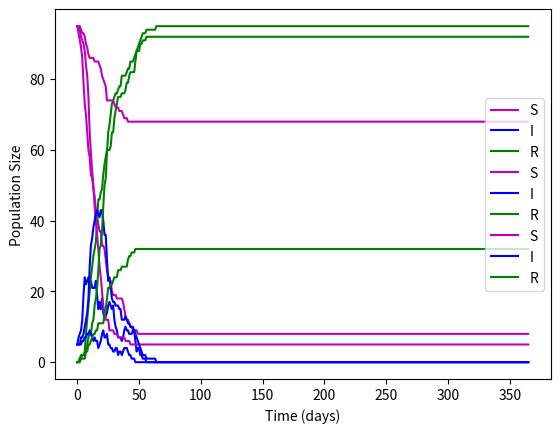

Recreate this plot in Python.
import matplotlib.pyplot as plt
import random

class Person(object):
    """
    A class used to represent an individual participating in the dynamics of the epidemy 

    ...

    Attributes
    ----------
    contacts: dict
        An empty dictionary in which the individual's contacts are recorded 
        with the contact time as the key and a list of the individuals with 
        whom there was contact as the value.
    
    tau : int
        The number of days that the individual will be infected
        (default 0).
    
    index : int
        The index with which the person is identified.
    
    status : dict
        A dictionary in which the individual's status at each time is recorded 
        with the time as the key and the population to which it belongs.
    
    age : int
        The age of the individual.
    
    comorbidities : list
        A list with the comorbidities of the individual 
        (default an empty list []).

    Methods
    -------
    set_tau():
        Sets the number of days that the infection will last depending
        on the comorbidities of the individual.
    
    set_status(t, s):
        Adds the status, s, of the individual at time, t, to the dictionary
        estatus.
        
    set_contact(t, person):
        It adds a contact with a person at the time t to the dictionary of 
        contacts.
        
    get_contacts():
        Prints the contacts of the individual at each time showing the time of
        the contact and a tuple containing the index of the person with whom 
        there was contact and the population to which it belongs.
    """
    
    def __init__(self, index, status, age, comorbidities = []):
        """
        Parameters
        ----------
        index : int
            The index with which the person is identified.
        
        status : dict
            A dictionary in which the individual's status at each time is recorded 
            with the time as the key and the population to which it belongs.
    
        age : int
            The age of the individual.
    
        comorbidities : list
            A list with the comorbidities of the individual 
            (default an empty list []).
        """
        
        self.contacts = {}
        self.tau = 0
        self.index = index
        self.status = status
        self.age = age
        self.comorbidities = comorbidities
        
    def set_tau(self, distribution, parameter):
        """Sets the number of days that the infection will last depending
        on the comorbidities of the individual.
        
        Parameters
        ----------
        distribution : function
            probability distribution of the length of the infectious state for an
            individual (tau).
        parameter : float
            parameter of the probability distribution of the length of the infectious 
            state for an individual (tau).
        """
        
        self.tau = distribution(parameter)

    def set_status(self, t, s):
        """Sets the status, s, of the individual at time, t, to the dictionary
        estatus.
        
        Parameters
        ----------
        t : int
            The time for which the status will be seted.
        s : str
            The population to which it the individual belongs at time t
            (S = susceptible, I = infected, R = removed).
        """
        
        self.status[t] = s

    def set_contact(self, t, person):
        """It adds a contact with a person at the time t to the dictionary of 
        contacts.
        
        This method receives as parameters the time in which the contact was made 
        and the person with whom it was made. If there has not been a contact in 
        that time, it creates a new time key and assigns it a list with the person 
        with whom there was contact. In case there was already a contact at that time, 
        the person is added to the contacts list.
        
        Parameters
        ----------
        t : int
            The time in which the contact happened.
        person : Person
            The individual with whom there was contact.
        """

        if t in self.contacts:
            self.contacts[t].append(person)
        else:
            self.contacts[t] = [person]

    def get_contacts(self):
        """Prints the contacts of the individual at each time showing the time of
        the contact and a tuple containing the index of the person with whom 
        there was contact and the population to which it belongs."""
        
        print("\nContactos para la persona {}:".format(self.index))
        for t in self.contacts:
            s = str(t)+ " :"
            for c in self.contacts[t]:
                s += " ({},{})".format(c.index,c.status[t])
            print(s)

    def __eq__(self, other):
        """
        We overwrite the method __eq__ in orther to give sense to the boolean
        operator == in the class Persona. In orther to overwirte this method
        we recibe as parameters the object itself and other object to compare.
        The new coparison criterion is the index.
        """
        return (self.index == other.index)

def Bernoulli(p):
    """Simulates a random variable with Bernoulli distribution
    with parameter p.
        
    Parameters
    ----------
    p : float
        The parameter of the Bernoulli distribution.

    Returns
    -------
    int
        0 or 1 depending of the result of the experiment
        
    """
    u = random.random()
    if u < p:
        return 1
    else:
        return 0

def Geometric(p):
    """Simulates a random variable with Gemoetric distribution
    with probability of success p.
        
    Parameters
    ----------
    p : float
        The probability of success of a Bernoulli trial.

    Returns
    -------
    L : int
        The number L of Bernoulli trials needed to get one success.
        
    """
    L = 0
    aux = 0
    while aux == 0:
        if Bernoulli(p) == 1:
            aux = 1
        L += 1
    return L

def Constant(c):
    """Simulates a random variable, X, with constant distribution.
        
    Parameters
    ----------
    c : float
        The constant such that P(X = c) = 1.

    Returns
    -------
    c : float
        The constant such that P(X = c) = 1.
        
    """
    return c

def Uniform(limits):
    """Simulates a random variable with Uniform distribution
    over the interval [limits[0],limits[1]].
        
    Parameters
    ----------
    limits : list
        List with the lower bownd of the interval where the random
        variable is defined as first item and the upper bownd
        as second item.

    Returns
    -------
    float
        A number between [limits[0],limits[1]].
    """
    return limits[0] + (limits[1]-limits[0])*random.random()

def GPSIR(S0, I0, R0, T, alpha, beta, tau_distribution = Geometric, 
          tau_parameter = 1/7, inoculation_distribution = Constant,
          inoculation_parameter = 1, inoculation_threshold = 1):
    """Simulates the dynamics of the epidemy
        
    Parameters
    ----------
    S0 : int
        Initial population of susceptible individuals.
    
    I0 : int
        Initial population of infected individuals.
    
    R0 : int
        Initial population of recovered individuals.
    
    T : int
        Number of days of the simulation.
    
    alpha: float
        Probability of formation of an edge.
    
    beta: float
        Probability of contagion given infectious contagion.
    
    tau_distribution : function, optional
        Distribution of the number of days that the individual 
        will be infected (default is Gemoetric).
    
    tau_parameter: float, optional
        Parameter of the distribution of the number of days that
        the individual will be infected (default is 1/7).
        
    inoculation_distribution: function, optional
        Distribution of the viral load to which a susceptible 
        individual is exposed in an infectious contact
        (default is Constant).
        
    inoculation_parameter: float, optional
        Parameter of the distribution of the viral load to 
        which a susceptible is exposed in an infectious contact
        (default is 1).
    
    inoculation_threshold: float, optional
        Viral load threshold for contagion (default is 1).
    

    Returns
    -------
    Population : list
        List with the individuals and their modified attributes after
        T days of contacts, infections and recoveries. 
        
    """

    Population = []

    # The susceptible are added to the population
    for i in range(1,S0+1):
        p = Person(i,{0:'S'},21)
        p.set_tau(tau_distribution,tau_parameter)
        Population.append(p)
    
    # The infected are added to the population
    for i in range(S0+1,S0+I0+1):
        p = Person(i,{0:'I'},21)
        p.set_tau(tau_distribution,tau_parameter)
        Population.append(p)

    # We iterate over the days of the simulation
    for t in range(1,T+1):

        # Iteration per day over each individual of the population
        for p1 in Population:

            # Iteration per individual over the rest of the population in 
            # orther to generate contats between individuals.
            for p2 in Population:
                if p1.status[t-1] == 'S' and p1 != p2 and Bernoulli(alpha):
                    p1.set_contact(t-1,p2)

            # Here starts the modification of the populations S, I, and R.

            # Modifications over the Suceptible population
            if p1.status[t-1] == 'S':
                
                # Case in which there were contacts
                if (t-1) in p1.contacts:
                    viral_load = 0
                    
                    # for each contact we check if there was efective infection
                    for contact in p1.contacts[t-1]:
                        if contact.status[t-1] == 'I' and Bernoulli(beta):
                            viral_load += inoculation_distribution(inoculation_parameter)
                    
                    # Case in which the viral load surpassed the inoculation threshold
                    if viral_load >= inoculation_threshold:
                        p1.set_status(t,'I')
                    
                    # Case in which the viral load did not surpassed the inoculation 
                    # threshold
                    else:
                        p1.set_status(t,'S')
                
                # Case in which there were no contacts
                else:
                    p1.set_status(t,'S')

            # Modifications over the Infected population
            elif p1.status[t-1] == 'I':
                
                # Case in which the days of infection aren´t over
                if p1.tau > 0:
                    p1.set_status(t,'I')
                    p1.tau -= 1
                
                # Case in which the days of infection are over
                else:
                    p1.set_status(t,'R')

            # Modifications over the Removed population
            else:
                p1.set_status(t,'R')
    
    return Population

def final_populations(Population):
    """Counts de number of susceptible, infected, and recovered individuals at the
    end of the simulation.
        
    This function receives as parameter the list of the population after the simulation 
    has been run. It counts the number of susceptible, infected, and recovered individuals 
    at the end of the simulation and prints them.
        
    Parameters
    ----------
    Population : list
        List with the individuals and their modified attributes after
        T days of contacts, infections and recoveries. 

    """
    Sf = 0; If = 0; Rf = 0;
    for person in Population:
        if person.status[365] == 'S':
            Sf += 1
        elif person.status[356] == 'I':
            If += 1
        else:
            Rf += 1
    print("Susceptible: {}\nInfectious: {}\nRemoved: {}".format(Sf,If,Rf))

def Plot_Dynamics(simulation, T):
    """Plots the evolution of the populations of susceptible,
    infected and removed individuals over time for a simulation.
        
    Parameters
    ----------
    simulation : list
        List of Persona objects obtained from the function Simulacion_Contagios. 

    T : int
        Number of days in the simulation
    """
        
    S = []; I = []; R = [];
    for t in range(T+1):
        St = 0; It = 0; Rt = 0;
        for person in simulation:
            if person.status[t] == 'S':
                St += 1
            elif person.status[t] == 'I':
                It += 1
            else:
                Rt += 1
        S.append(St)
        I.append(It)
        R.append(Rt)

    plt.plot(range(T+1), S, 'm', label = 'S')
    plt.plot(range(T+1), I, 'b', label = 'I')
    plt.plot(range(T+1), R, 'g', label = 'R')
    plt.legend()
    plt.xlabel('Time (days)')
    plt.ylabel('Population Size')
    plt.title('')
    plt.show()

def main():

    ## 1.1 SIMPLE MODEL
	
    # Results
    T = 365
    Population_11 = GPSIR(95,5,0,T,alpha = 0.1,beta = 0.03)

	# Final Number of Susceptible, Infected, and Removed Individuals
    print("\nFinal Number of Susceptible, Infected, and Removed Individuals"
         + "for the Simple Model\n")
    final_populations(Population_11)

	# Dynamics for Each Individual
    print("\nDynamics for Each Individual in the Simple Model\n")
    for person in Population_11:
        print("\nDynamics for the individual {}:".format(person.index))
        print(person.status)

	# Contacts for One Individual
    print("\nContacts for One Individual\n")
    Population_11[0].get_contacts()

	# Plot of The Simulation of the Simple Model
    Plot_Dynamics(Population_11, T)

    ## 1.2 GENERAL PROBABILITY DISTRIBUTION OF THE LENGHT OF THE
    ## INFECTIOUS STATE OF AN INDIVIDUAL

    # Results
    Population_12 = GPSIR(95, 5, 0, T, alpha = 0.1, beta = 0.03, tau_distribution = Geometric, tau_parameter = 1/10)

    # Final Number of Susceptible, Infected, and Removed Individuals
    print("\nFinal Number of Susceptible, Infected, and Removed Individuals"
         + "for the Model 1.2\n")
    final_populations(Population_12)

    # Plot of The Simulation of the Model 1.2
    Plot_Dynamics(Population_12, T)

    ## 1.4 EFFECTIVE INFECTION AS A THRESHOLD PROCESS

    # Results
    Population_14 = GPSIR(95,5,0,T,alpha = 0.1, beta = 0.03, inoculation_distribution = Uniform,
          inoculation_parameter = [1,3], inoculation_threshold = 2)

    # Final Number of Susceptible, Infected, and Removed Individuals
    print("\nFinal Number of Susceptible, Infected, and Removed Individuals"
         + "for the Model 1.4\n")
    final_populations(Population_14)

    # Plot of The Simulation of the Model 1.4
    Plot_Dynamics(Population_14, T)


if __name__ == '__main__':
	main()

